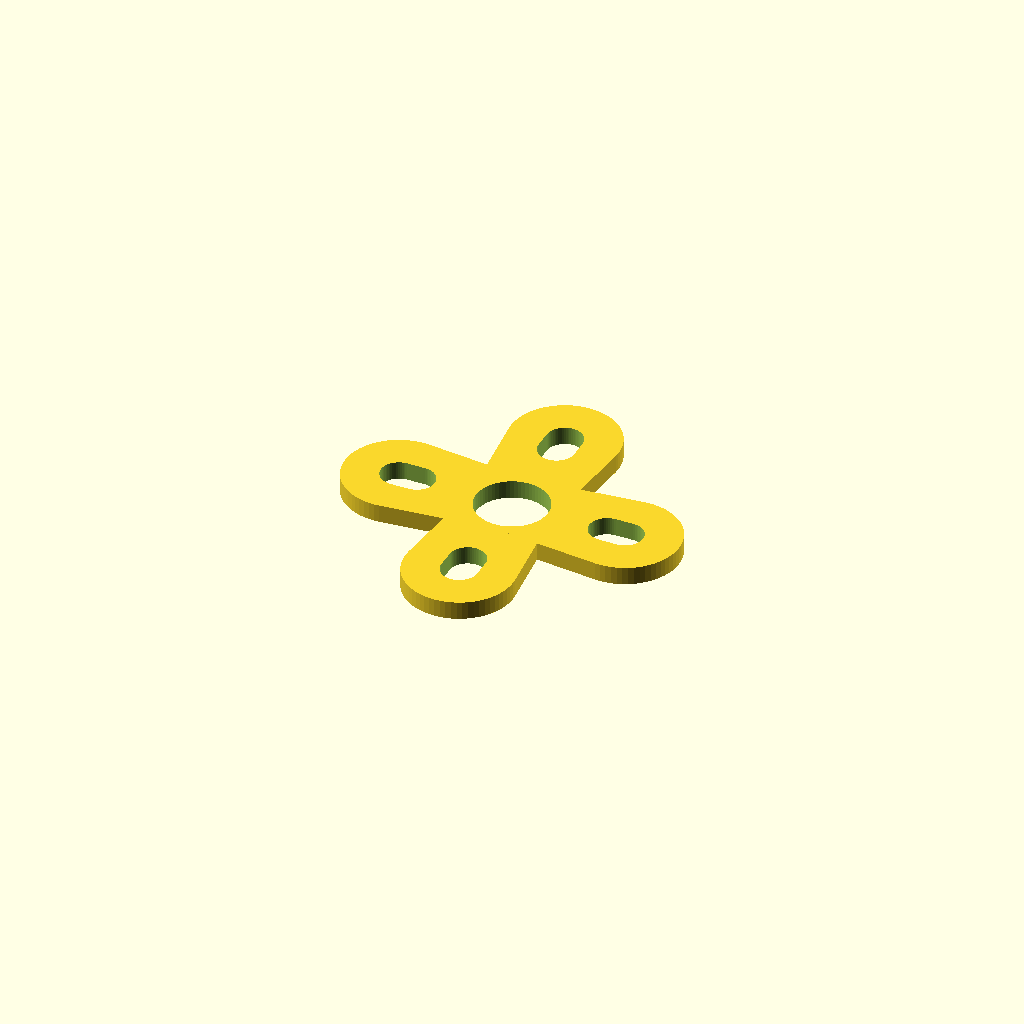
Cell 1: rendered with the file's own defaults.
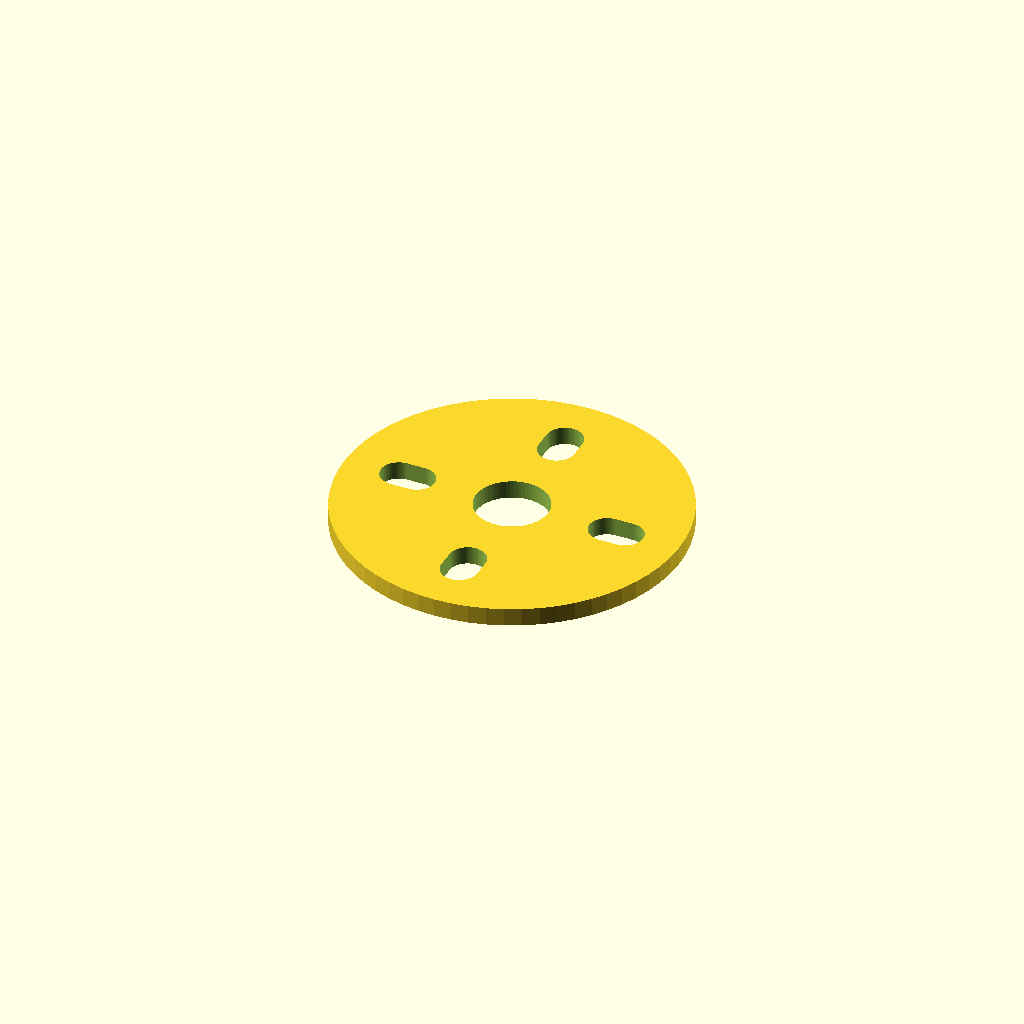
Cell 2: the same model with shape = "cricle".
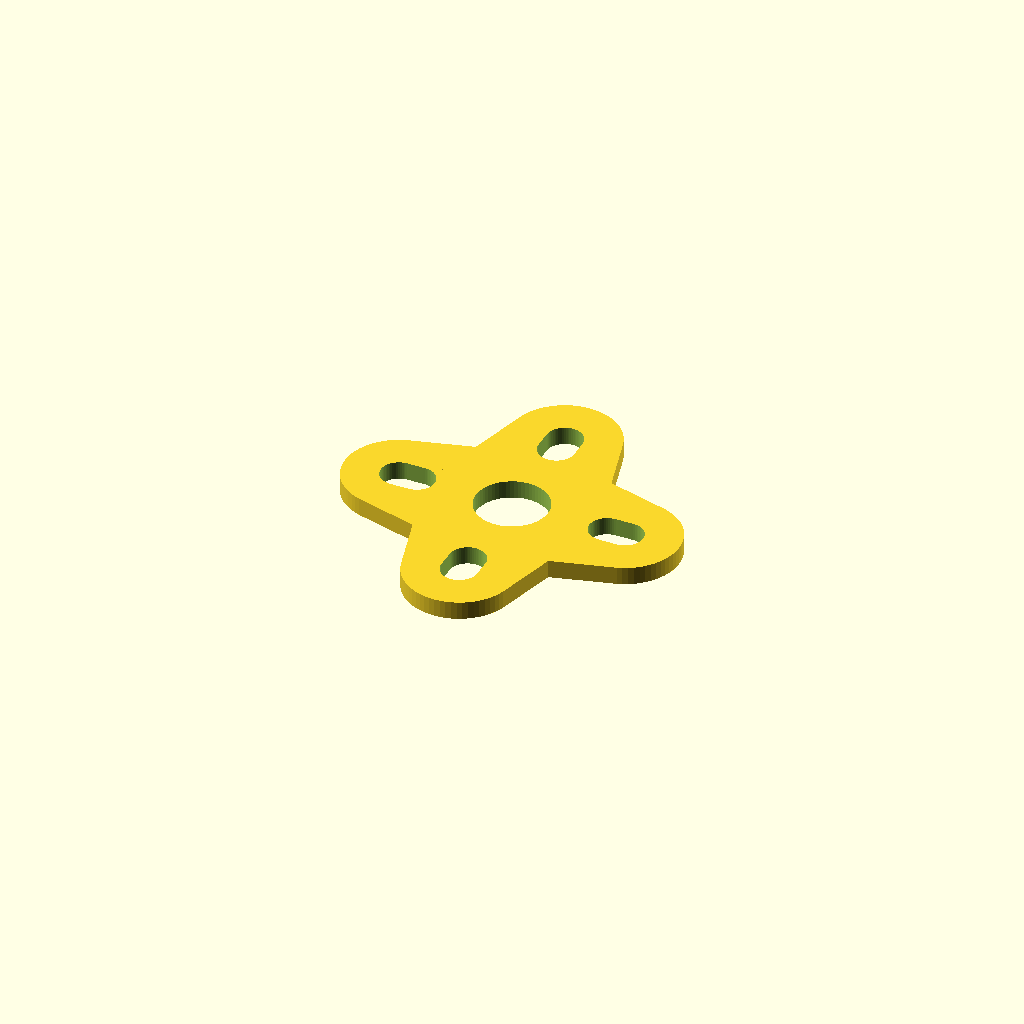
Cell 3: the same model with centerDiameter = 14.
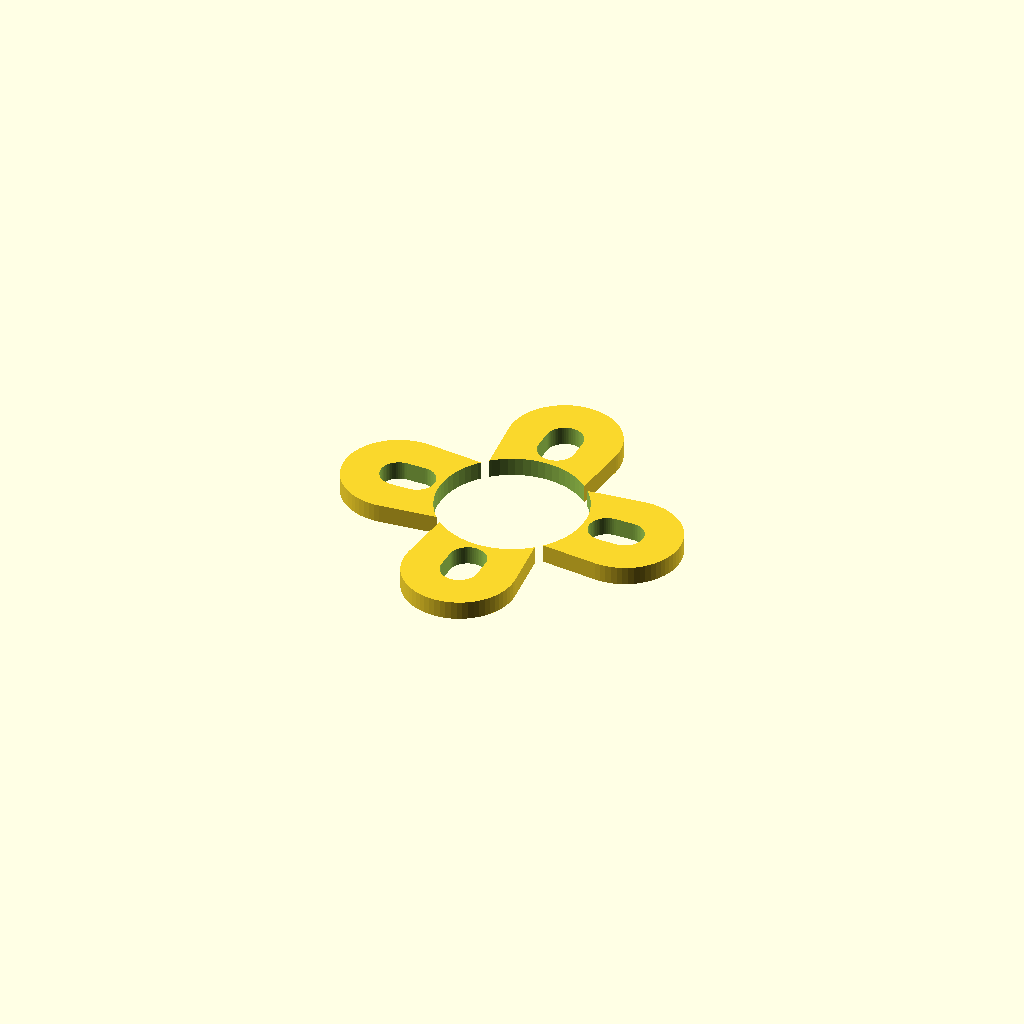
Cell 4: the same model with centerHoleDiameter = 12.
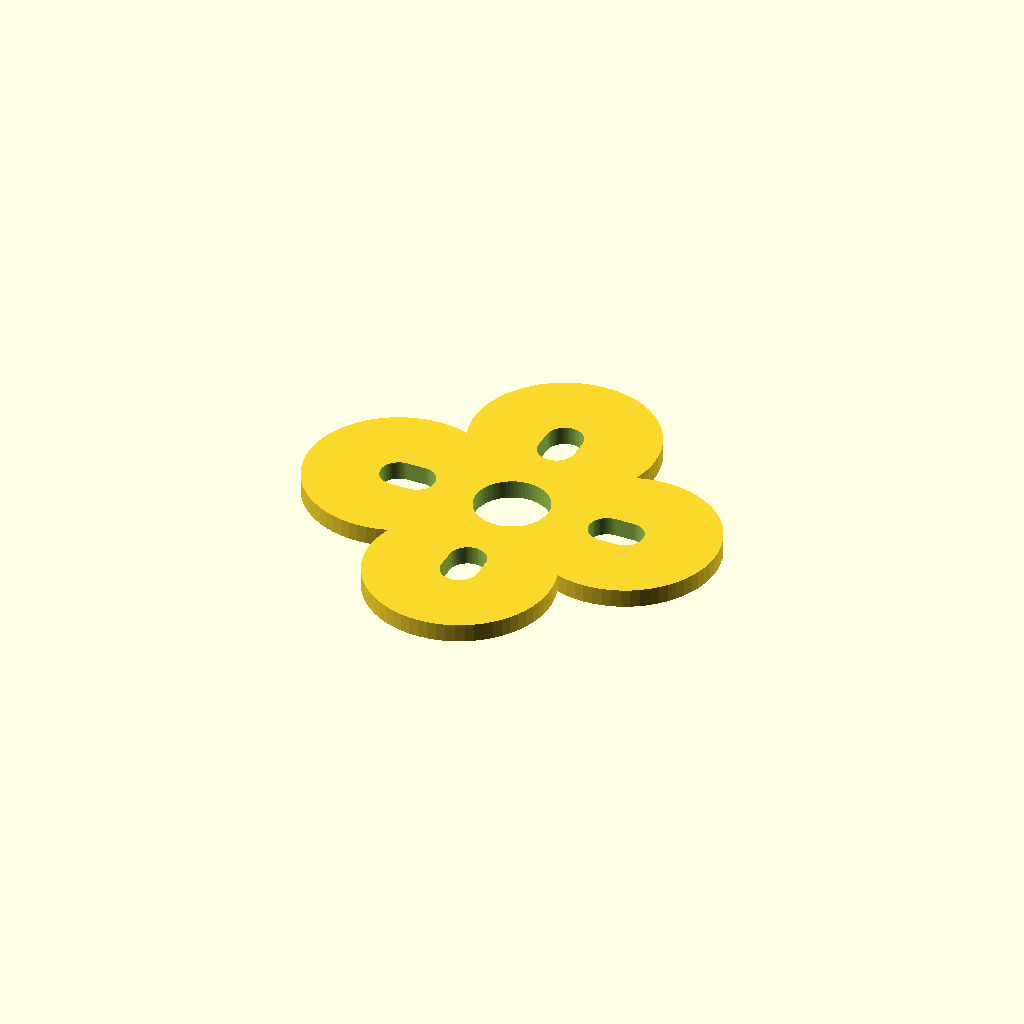
Cell 5: the same model with walls = 6.
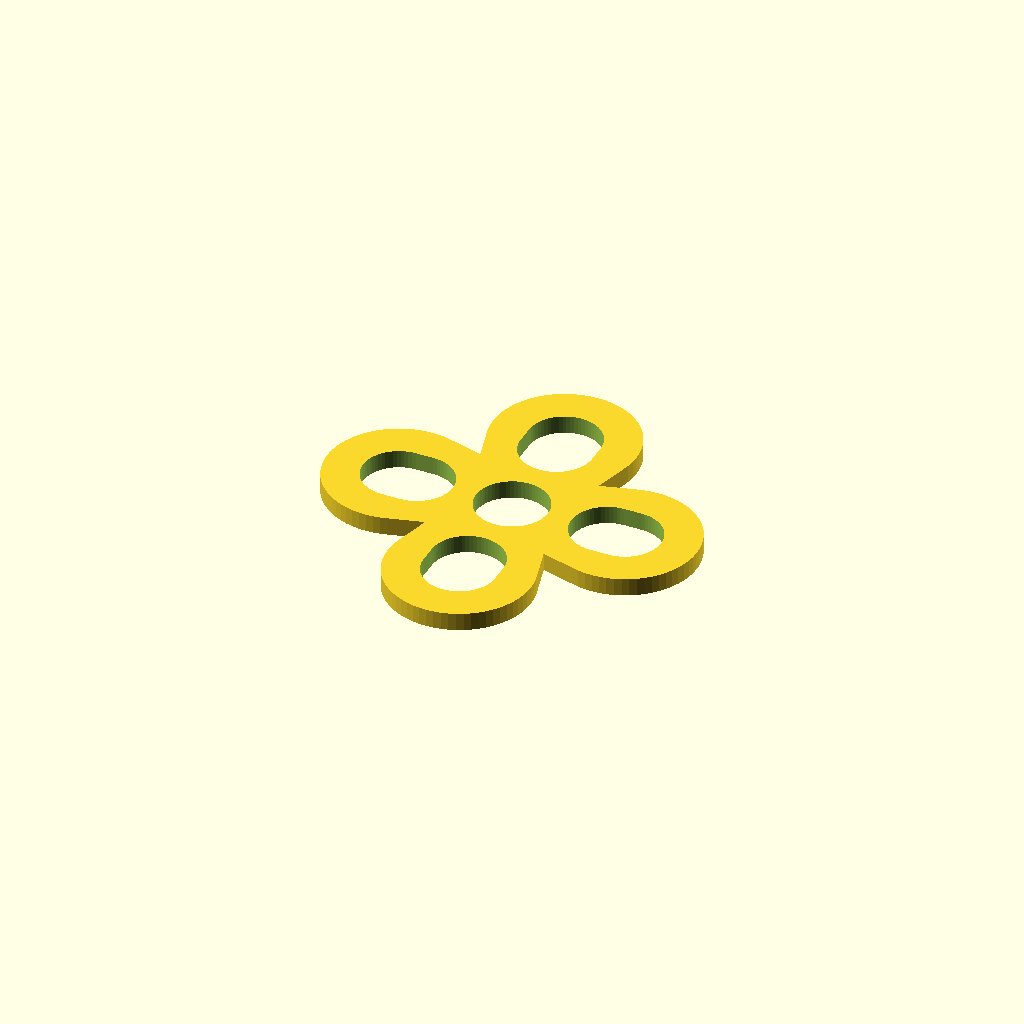
Cell 6: screwHoleDiameter = 6 (everything else at default).
All cells are drawn from one camera (rotation 55°, 0°, 25°, orthographic, colour scheme Cornfield), so only the parameter changes between them.
Source of the model, inputs/thingiverse/files/thing-3098010/files/softmounts.scad:
// Diameter of the center element
centerDiameter = 7;
// DIameter of the hole in the center (this should be smaller than centerDiameter)
centerHoleDiameter = 6;

// Walls around the screw hole/slot
walls = 3;

// Diameter of the screw hole/slot
screwHoleDiameter = 3;

// Max spacing between the screw holes
outerScrewDiameter = 19;
// Min spacing between the screw holes
innerScrewDiameter = 16;

// Height of the pad
height = 1.5;

// Shape of the pad
shape = "cross"; // [cross, cricle]

/* [Hidden] */
$fn = 64;
centerHoleRadius = centerHoleDiameter / 2;
centerRadius = centerDiameter / 2;

screwHoleRadius = screwHoleDiameter / 2;

outerRadius = screwHoleRadius + walls; //outerDiameter / 2;

screwHoleOffset = outerScrewDiameter / 2;

screwHoleLength = (outerScrewDiameter - innerScrewDiameter) / 2;

module shape() {
  group() {
    if(shape == "cross") {
      for(a = [0:90:360])
        hull() {
          cylinder(r = centerRadius, h = height);
          rotate([0, 0, a])
            translate([screwHoleOffset, 0, 0])
              cylinder(r = outerRadius, h = height);
        }
    } else {
      cylinder(r = screwHoleOffset + screwHoleRadius + walls, h = height);
    }
  }  
}

difference() {
  shape();

  for(a = [0:90:360])
    translate([0, 0, -1]) {
      cylinder(r = centerHoleRadius, h = height + 2);
      
      rotate([0, 0, a]) {
        translate([screwHoleOffset, 0, 0]) {
          hull() {
            cylinder(r = screwHoleRadius, h = height + 2);
            translate([-screwHoleLength, 0, 0])
              cylinder(r = screwHoleRadius, h = height + 2);
          }
        }
      }
    }
}
Customizer parameters (derived from the source; name, type, default, range or options):
centerDiameter: number, default 7
centerHoleDiameter: number, default 6
walls: number, default 3
screwHoleDiameter: number, default 3
outerScrewDiameter: number, default 19
innerScrewDiameter: number, default 16
height: number, default 1.5
shape: string, default "cross", options "cross", "cricle"
